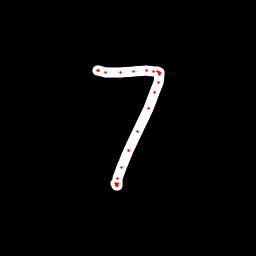

Data behind this chart, as committed beside it:
x, y, hover, eod
97.61, 70.89, 0.0, 0.0
97.28, 70.76, 0.0, 0.0
98.61, 70.76, 0.0, 0.0
105.4, 72.74, 0.0, 0.0
120, 72.5, 0.0, 0.0
133.2, 71.49, 0.0, 0.0
146.3, 70.89, 0.0, 0.0
153.9, 71.38, 0.0, 0.0
157.5, 71.99, 0.0, 0.0
159.2, 72.47, 0.0, 0.0
159.8, 72.42, 0.0, 0.0
159.7, 73.22, 0.0, 0.0
159.5, 74.44, 0.0, 0.0
158.3, 82.49, 0.0, 0.0
154.6, 92.77, 0.0, 0.0
148.1, 108.9, 0.0, 0.0
137, 131.8, 0.0, 0.0
128.5, 150.6, 0.0, 0.0
121.3, 168, 0.0, 0.0
117.9, 178, 0.0, 0.0
117.3, 183.1, 0.0, 0.0
117, 185.3, 0.0, 0.0
117, 185.7, 0.0, 0.0
116.8, 185.3, 0.0, 0.0
116.6, 184.3, 0.0, 0.0
116, 183.1, 0.0, 1.0
